Run: headless pygame with SDL's dummy video driver; simulated clock (each Clock.tick advances the game by its frame time, no real sleeping); random seed 0; keys injected as events and as key.get_pressed() state; mouse plan: one left click at the window centre at the start of phase 2, then a move to the lower-right quarter at the start of phase 3.
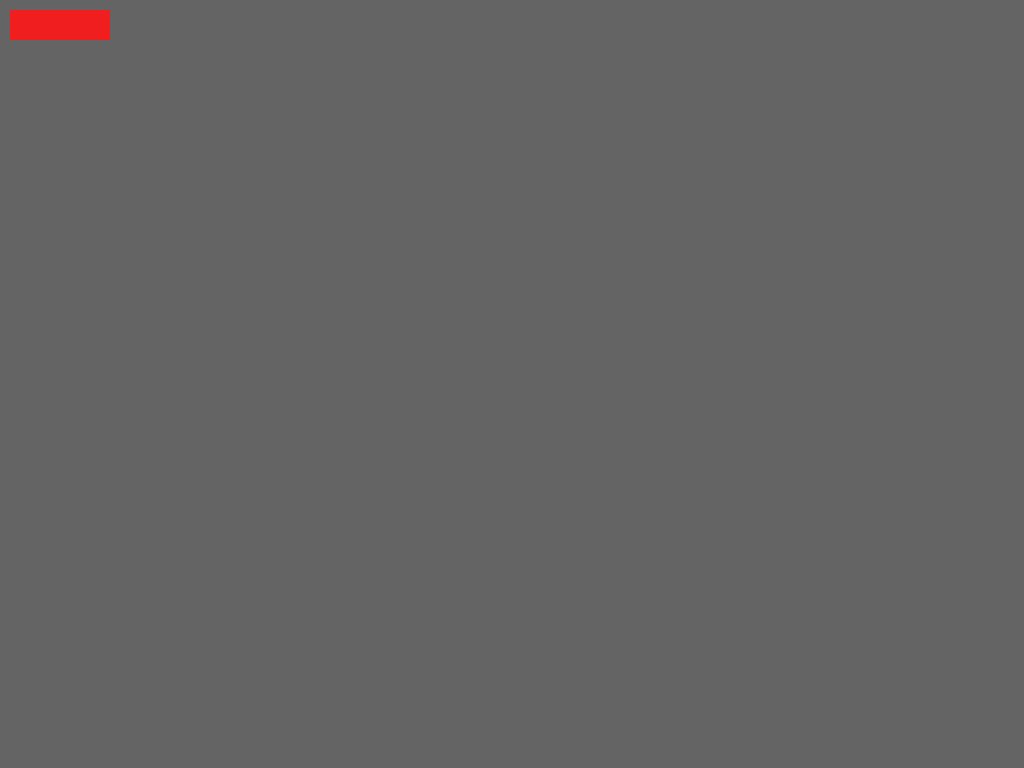
Frame 1 of 4 · flips 1–60 · no input
Frame 2 of 4 · flips 61–180 · clicked the window centre · tapped SPACE, RETURN · held RIGHT (→), D · screen unchanged from frame 1, image omitted
Frame 3 of 4 · flips 181–300 · moved the mouse to the lower-right quarter · held DOWN (↓), S · screen unchanged from frame 2, image omitted
Frame 4 of 4 · flips 301–420 · held LEFT (←), A, UP (↑), W · screen unchanged from frame 3, image omitted

The pygame program that drew these frames:

import pygame as pg

pg.init()
screen = pg.display.set_mode((0, 0), pg.FULLSCREEN)


class Button:
    def __init__(self, pos, dimensions, defColor, hoverColor, onClick=None):
        self.pos = pos
        self.dimensions = dimensions
        self.defColor = defColor
        self.hoverColor = hoverColor
        self.onClick = onClick
        self.hovered = False
    
    def __call__(self):
        if self.hovered:
            self.onClick()
    
    def render(self, screen, mousePos):
        if self.pos[0] < mousePos[0] < self.pos[0] + self.dimensions[0] and self.pos[1] < mousePos[1] < self.pos[1] + self.dimensions[1]:
            pg.draw.rect(screen, self.hoverColor, self.pos+self.dimensions)
            self.hovered = True
        else:
            pg.draw.rect(screen, self.defColor, self.pos+self.dimensions)
            self.hovered = False


def exitGame():
    global playing
    pg.quit()
    playing = False


buttons: list[Button] = [Button((10, 10), (100, 30), (240, 30, 30), (240, 60, 60), onClick=exitGame)]

playing = True
while playing:
    screen.fill((100, 100, 100))
    mousePos = pg.mouse.get_pos()
    lclick = pg.mouse.get_pressed()[0]

    for button in buttons:
        button.render(screen, mousePos)

    #TODO: Add all game code here, none after input checks to prevent errors

    pg.display.update()

    for event in pg.event.get():
        if event.type == pg.QUIT:
            exitGame()
        
        # Buttons
        if lclick:
            for button in buttons:
                button()
